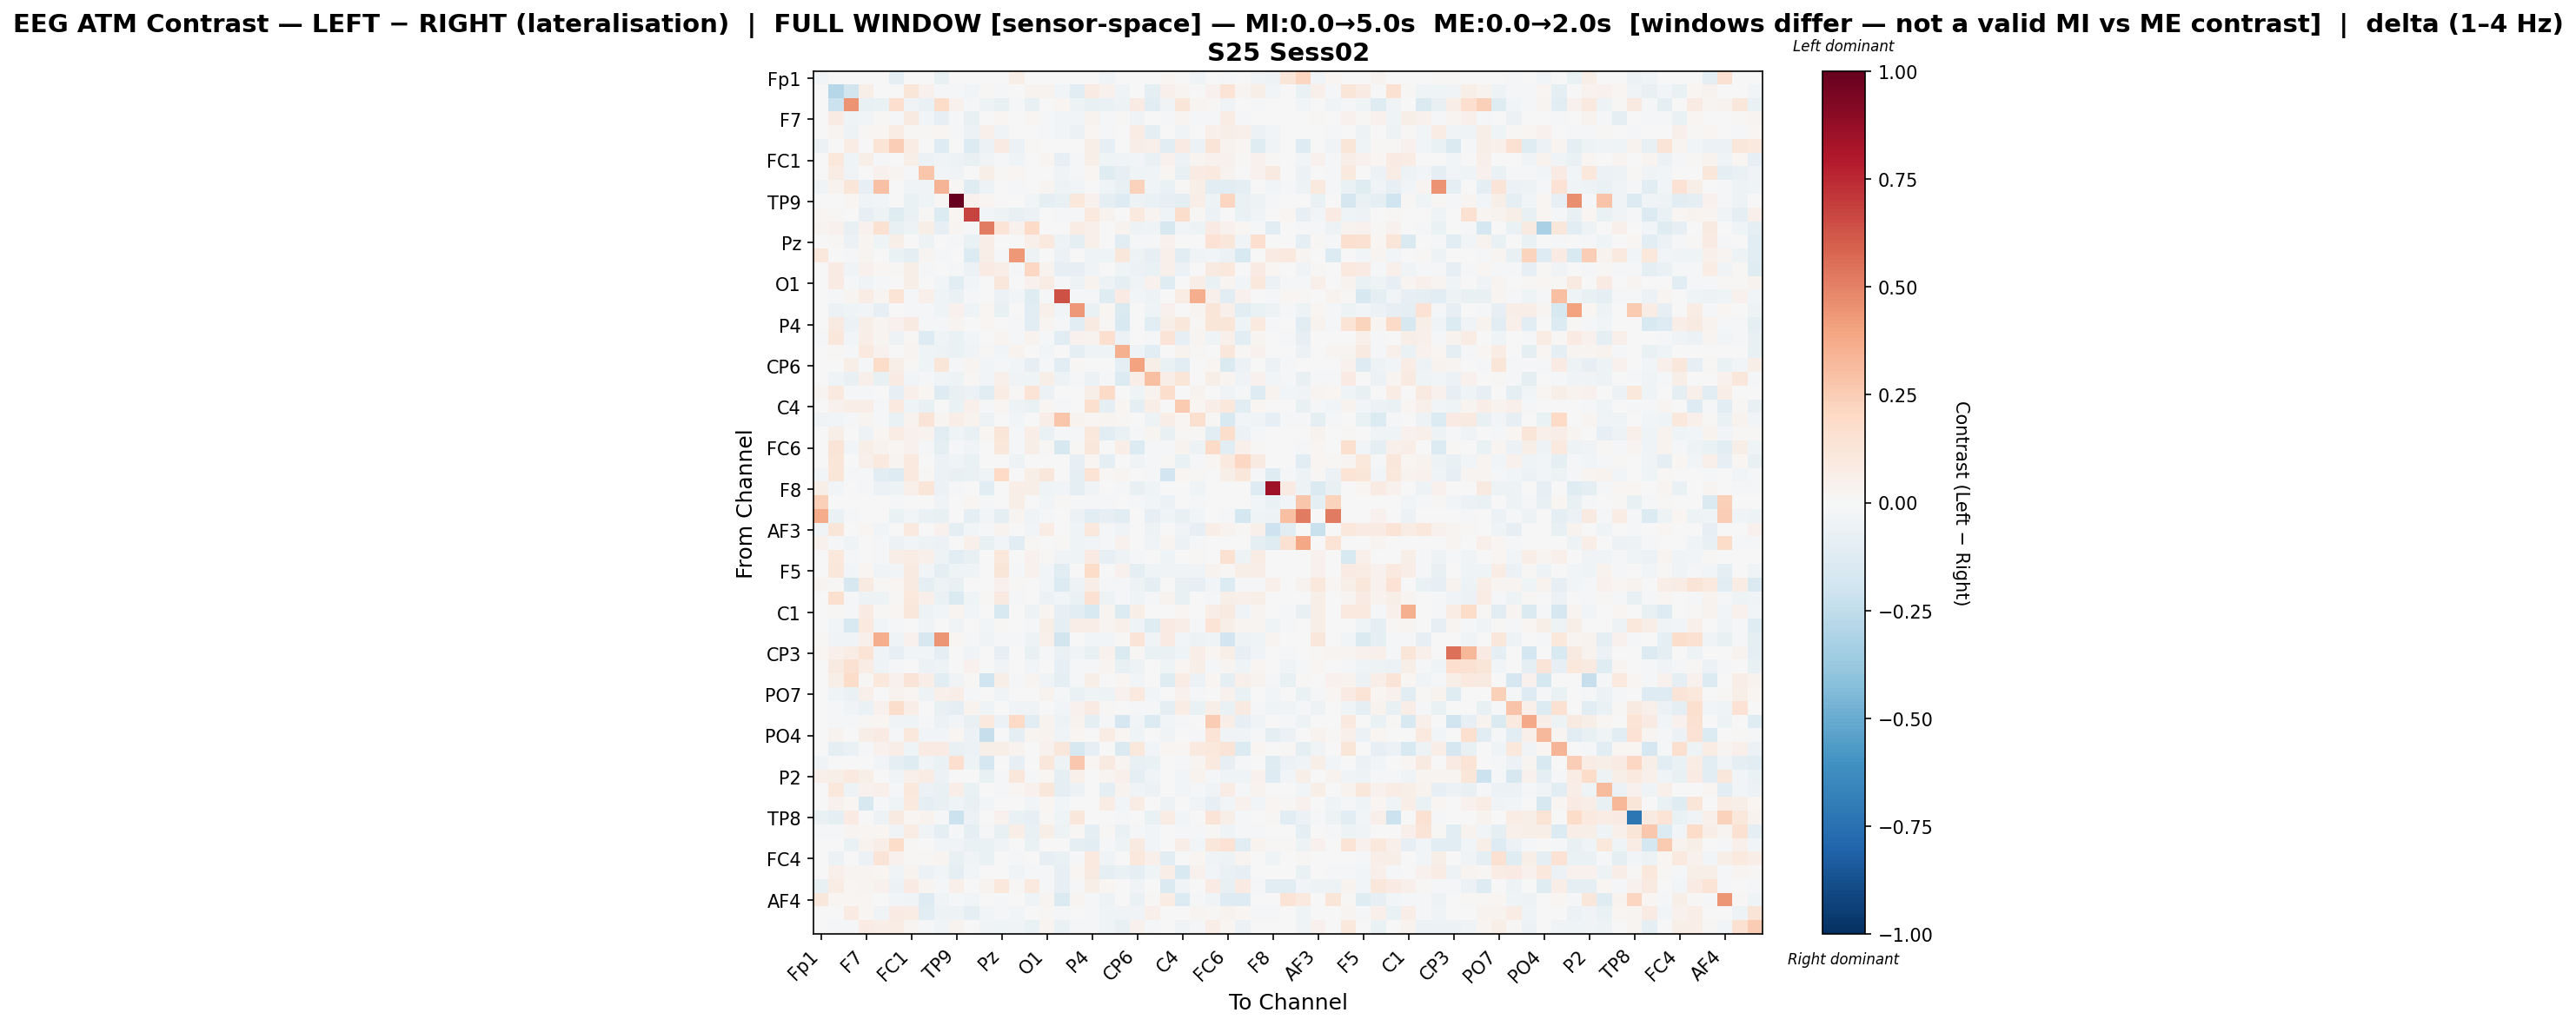

The file beside this chart, header and first rows:
, Fp1, Fz, F3, F7, FT9, FC5, FC1, C3, T7, TP9, CP5, CP1, Pz, P3, P7, O1, Oz, O2, P4, P8, TP10, CP6, CP2
Fp1, -0.02497, 0.0, 0.0, 0.0, -0.004967, -0.09199, 0.0, 0.007002, -0.07311, 0.0, 0.002168, -0.006069, 0.0, 0.05678, 0.0, 0.0, 0.0, 0.0, 0.0, -0.03801, 0.0, 0.006464, 0.0
Fz, 0.0, -0.2878, -0.1798, 0.05803, 0.0002126, 0.0, 0.1228, 0.04075, -0.01647, -0.0215, -0.02781, 0.01024, -0.02101, 0.0, 0.03839, 0.03308, -0.02555, -0.1107, 0.08369, 0.04053, -0.0468, 0.0, -0.09046
F3, 0.0, -0.2187, 0.4502, -0.07199, -0.06653, 0.1658, -0.03694, -0.06932, 0.1863, 0.04459, -0.01031, -0.05061, -0.07538, -0.008378, -0.07207, -0.004319, 0.0169, -0.05361, -0.07119, -0.06307, -0.04948, 0.08498, -0.1106
F7, 0.0, 0.0845, -0.04315, -0.02998, 0.008548, -0.02216, 0.08701, -0.02451, -0.08111, -0.01708, -0.07722, 0.004794, 0.02035, 0.004, 0.02086, -0.01325, -0.02499, -0.02856, 0.03709, -0.01022, 0.01311, -0.03155, 0.002196
FT9, -0.001824, 0.02705, -0.04825, 0.01331, 0.02038, 0.0743, 0.01257, 0.01045, 0.02129, -0.01816, -0.06108, 0.04743, -0.03536, -0.001052, 0.002388, -0.01854, -0.02633, -0.05798, 0.0228, -0.01108, 0.003922, 0.07116, -0.09301
FC5, -0.05512, 0.0, 0.07184, 0.001963, 0.1351, 0.2461, 0.07787, 0.003356, -0.126, 0.0, -0.1389, -0.06105, 0.08249, -0.0574, 0.009508, -0.005097, 0.003405, 0.0, 0.05806, -0.07918, -0.00658, 0.06874, 0.04853
FC1, 0.0, 0.1074, -0.04409, 0.06001, -0.009925, -0.004294, 0.06138, -0.05583, -0.03828, -0.048, -0.07512, -0.03882, -0.01155, -0.03959, 0.006941, 0.02398, -0.08192, -0.01293, 0.05934, -0.04161, -0.03244, -0.02692, -0.06947
C3, 0.003503, 0.07544, -0.03292, 0.002064, 0.03978, 0.03121, -0.01785, 0.2771, -0.03098, -0.03216, -0.006327, 0.05671, 0.009636, 0.0166, 0.006665, 0.0, -0.03838, -0.01552, 0.01596, -0.1202, -0.08102, -0.04242, -0.03156
T7, -0.03266, 0.03506, 0.1195, -0.08479, 0.2901, -0.004385, -0.03138, -0.03324, 0.3361, 0.01476, -0.1216, -0.05092, -0.000878, -0.008425, 0.0, 0.02772, -0.04945, -0.02389, -0.006359, -0.04115, -0.07218, 0.2279, -0.03155
TP9, 0.0, 0.006078, 0.01913, -0.03343, -0.02507, 0.0, -0.06579, -0.04369, 0.009007, 1.0, 0.04586, 0.01601, 0.0007837, 0.0, -0.02381, -0.08723, -0.07389, 0.1068, 0.04558, -0.08881, -0.1286, -0.04951, -0.06647
CP5, 0.02086, 0.01397, 0.006578, -0.0791, -0.0528, -0.1205, -0.07017, 0.01052, -0.1351, 0.01808, 0.6794, -0.02514, -0.0528, -0.07449, -0.05945, 0.005577, -0.02025, -0.0127, 0.09667, 0.03892, -0.003252, 0.09388, 0.03026
CP1, 0.02827, 0.04249, -0.0757, 0.04681, 0.1507, -0.0707, -0.05182, 0.05848, -0.07969, 0.03085, -0.02048, 0.5189, 0.1402, 0.04298, 0.1902, -0.002629, 0.0, 0.07323, 0.05313, 0.003649, 0.03616, -0.0504, -0.04663
Pz, 0.0, 0.01354, -0.05835, 0.02967, -0.04059, 0.06118, 0.002625, -0.04853, -0.001189, -0.009101, -0.06486, 0.06879, -0.00469, -0.007134, 0.0499, 0.09934, -0.05203, -0.08802, 0.04794, 0.001716, -0.1026, -0.0192, -0.02236
P3, 0.1067, 0.0, -0.01469, 0.02618, 0.003555, -0.065, -0.09133, 0.0236, -0.02082, 0.0, -0.1399, 0.06184, -0.0148, 0.4371, -0.05, 0.0, -0.05596, 0.0, -0.0422, -0.04177, 0.1102, -0.05063, -0.08194
P7, 0.0, 0.07944, -0.03638, 0.04219, 0.02179, 0.01294, 0.05582, -0.01489, 0.0, -0.0153, -0.06006, 0.07843, 0.069, -0.01896, 0.2088, 0.03689, -0.0841, -0.08284, -0.03734, -0.0009803, -0.04437, -0.05926, -0.06385
O1, 0.0, 0.08001, -0.008093, -0.03273, -0.02248, -0.004888, 0.05923, 0.0, -0.0251, -0.1128, -0.02747, -0.002281, 0.1157, 0.0, 0.04288, 0.07622, -0.0176, -0.04798, 0.03242, -0.04719, -0.08854, -0.03142, 0.04181
Oz, 0.0, -0.01798, 0.02959, 0.07042, 0.031, 0.1402, -0.009493, 0.05328, -0.04627, -0.06479, -0.01855, 0.0, -0.05835, -0.02996, -0.1244, -0.01391, 0.6345, -0.01964, -0.01286, -0.1247, 0.08437, -0.02457, -0.05223
O2, 0.0, -0.0615, -0.04062, -0.02793, -0.07974, 0.0, -0.01544, -0.01895, -0.04374, 0.04203, -0.04267, 0.01753, -0.07496, 0.0, -0.1147, 0.04768, -0.02371, 0.4299, -0.06469, 0.02062, -0.143, 0.005029, -0.04198
P4, 0.0, 0.08882, -0.05501, 0.05545, 0.02917, 0.03937, 0.08805, -0.01853, -0.01519, 0.02568, -0.001205, 0.02045, 0.002495, -0.01993, -0.1051, 0.02821, -0.01419, -0.1071, 0.08876, 0.00959, -0.1547, -0.004292, -0.1124
P8, -0.01825, 0.1145, -0.03097, 0.06953, 0.03051, -0.05124, 0.01397, -0.1308, -0.04291, -0.06705, -0.02813, 0.002161, 0.026, -0.01902, 0.03216, -0.01315, -0.1089, 0.04472, 0.03706, 0.1663, -0.05744, -0.001127, -0.01595
TP10, 0.0, 0.0119, -0.02018, 0.09437, 0.04658, 0.0009022, 0.02829, -0.03918, -0.05115, -0.0657, -0.03405, 0.01537, -0.0283, 0.03438, -0.000274, -0.031, -0.002361, -0.09036, -0.04157, -0.04267, 0.3552, -0.0465, -0.1034
CP6, 0.005662, 0.0, 0.06066, -0.01788, 0.1798, 0.0573, 0.01212, -0.04429, 0.1176, -0.01949, 0.02449, -0.03054, -0.02068, -0.02733, -0.08121, -0.0134, -0.1036, 0.01029, -0.004342, -0.001419, -0.0884, 0.4012, 0.05824
CP2, 0.0, -0.04224, -0.07142, 0.04767, -0.07134, 0.08357, -0.02395, -0.01069, -0.03174, -0.04709, 0.009978, -0.02522, 0.05111, -0.03272, -0.04381, 0.05775, -0.04722, -0.0173, -0.05657, -0.01394, -0.1404, 0.06865, 0.2986
Cz, 0.03094, 0.09431, -0.02316, -0.02115, -0.004768, -0.08211, 0.0543, 0.01894, -0.1305, -0.07416, -0.05867, -0.1022, 0.07069, 0.01358, 0.1361, -0.0566, 0.0, 0.001602, 0.05645, 0.188, -0.001617, -0.04562, 0.03814
C4, 0.0, 0.04122, 0.06808, 0.06953, -0.01362, 0.09774, -0.04113, -0.07239, -0.003465, -0.06843, 0.04923, -0.01315, 0.02062, -0.05116, -0.06752, 0.01613, -0.02242, 0.005219, 0.1609, -0.09609, 0.01995, -0.08744, 0.06972
T8, -0.03493, -0.02953, -0.01798, 0.03112, -0.01153, -0.06541, 0.03716, 0.1308, 0.02491, 0.06602, 0.03688, -0.04767, 0.003993, -0.02458, -0.003363, 0.06785, 0.2792, 0.03539, 0.01718, 0.02714, 0.008918, 0.0, -0.05098
FT10, 0.0, 0.05757, 0.0005391, -0.05, 0.01585, 0.0776, 0.04375, 0.03852, -0.1116, -0.04608, -0.07789, 0.01927, 0.1205, -0.01171, 0.06261, -0.06708, -0.01271, -0.02223, 0.106, -0.1089, -0.06945, -0.01406, 0.02487
FC6, -0.006805, 0.1326, -0.02496, 0.06056, 0.03671, 0.02316, 0.04497, -0.02153, -0.09519, -0.01211, -0.03868, 0.005362, 0.1101, -0.02065, 0.06022, 0.01268, -0.1588, 0.01339, 0.1102, -0.005003, 0.06996, -0.1343, -0.009282
FC2, 0.0, 0.1224, 0.001641, 0.04809, 0.09552, 0.02549, 0.09892, 0.004838, -0.05744, -0.0465, -0.06798, -0.003773, 0.0001198, -0.05003, 0.004965, 0.0003207, -0.001701, -0.07977, 0.01729, -0.09539, 0.005974, -0.03766, -0.02155
F4, -0.02713, 0.1197, -0.01374, -0.008684, -0.105, -0.1289, 0.09689, 0.01466, -0.0593, -0.07608, -0.06568, -0.04364, 0.1986, 0.0, 0.05757, 0.1166, 0.0, -0.09418, 0.1398, 0.01043, 0.02733, 0.0, -0.007911
F8, 0.05701, -0.02986, -0.001365, -0.01092, -0.06194, -0.05034, 0.05376, 0.1179, -0.05853, -0.01587, 0.0007587, -0.103, 0.0, 0.06723, 0.05497, -0.04188, -0.02594, -0.09366, -0.03174, 0.0, -0.008532, -0.07751, -0.04569
Fp2, 0.2364, 0.0, 0.0, 0.0, 0.0, -0.007894, 0.0, 0.0, -0.03638, 0.0, 0.01771, -0.0206, 0.0, 0.06226, 0.0, -0.0291, 0.01285, -0.01989, -0.01868, -0.01985, 0.0, -0.01654, -0.02941
AF7, 0.3709, -0.06768, -0.01842, -0.002453, -0.0009812, -0.06799, -0.02355, -0.06731, -0.07133, 0.0, -0.0938, -0.02666, -0.09433, 0.03073, -0.0373, -0.0224, 0.002968, -0.05705, -0.1167, -0.07822, -0.1031, 0.0, -0.08004
AF3, -0.03328, 0.1192, -0.002803, 0.01823, -0.02818, 0.0, 0.09617, 0.0, 0.04101, -0.09892, -0.02877, -0.02259, 0.03162, 0.0, -0.02451, 0.07363, -0.007089, -0.04624, 0.1028, -0.02227, -0.0328, -0.00771, -0.05123
AFz, 0.04229, -0.02208, -0.04526, -0.0001749, -0.02188, -0.05481, -0.02824, -0.05257, -0.05503, -0.001606, 0.05217, -0.07642, -0.02569, -0.1147, 0.01001, 0.0, 0.01505, -0.04476, -0.02529, -0.008986, 0.04007, 0.0, -0.03851
F1, 0.0, 0.1072, -0.01449, 0.007502, -0.01559, 0.07029, 0.07181, 0.05315, -0.04966, -0.1059, -0.07184, 0.007736, 0.1077, 0.0, 0.0422, 0.009953, -0.03606, -0.04503, 0.0858, -0.07985, -0.05396, -0.01206, -0.005162
F5, 0.0, 0.1106, -0.02805, 0.01576, -0.03888, -0.03008, 0.09038, -0.02864, -0.09315, -0.03951, -0.04254, 0.005489, 0.1215, -0.009058, 0.04387, -0.03099, -0.1153, -0.007462, 0.1853, -0.001811, 0.04442, -0.09272, -0.04173
FT7, 0.0306, 0.009161, -0.1582, 0.0927, 0.0148, 0.02061, 0.08873, -0.08883, -0.04754, -0.07777, 0.003924, 0.006976, 0.04379, 0.01233, -0.001367, -0.02782, -0.1348, -0.04918, 0.06998, -0.01836, -0.01032, -0.05063, -0.08944
FC3, 0.0, 0.1577, -0.01434, -0.05165, -0.0545, 0.01026, 0.1062, 0.05044, -0.0677, -0.1414, -0.03993, 0.0086, 0.08691, -0.01154, 0.00474, -0.05499, -0.02536, -0.06365, 0.1546, -0.05044, -0.01873, -0.04282, -0.01148
C1, 0.0, 0.009058, -0.01956, 0.08433, 0.01376, 0.0161, 0.1156, -0.05075, -0.03049, 0.03026, -0.02789, 0.0, -0.1497, -0.002165, -0.05046, 0.02417, -0.08028, -0.1034, -0.1512, 0.02884, -0.1369, 0.05863, -0.006533
C5, -0.003042, -0.02801, -0.1515, 0.09911, -0.03017, -0.01686, 0.00252, -0.03737, -0.002239, -0.0361, 0.0, -0.02625, 0.009543, 0.002301, -0.01952, 0.05763, -0.09773, 0.06422, 0.0696, 0.03076, 0.04804, -0.03938, -0.1213
TP7, 0.01207, -0.03472, -0.03209, 0.04689, 0.3656, -0.04301, 0.03952, -0.1637, 0.4447, 0.0157, -0.0185, -0.03813, -0.008591, -0.01963, -0.05042, 0.04832, -0.1865, -0.005821, -0.02972, -0.02397, 0.01371, 0.1314, -0.03596
CP3, 0.01579, 0.04903, 0.07295, 0.1365, -0.03296, -0.08359, -0.02912, -0.03042, -0.08628, 0.000562, -0.0384, 0.0, -0.08505, 0.0, -0.07271, -0.01112, -0.06411, -0.03314, -0.07239, 0.04465, -0.1427, 0.01325, -0.06287
P1, 0.0, 0.09287, 0.1546, 0.07529, -0.03938, -0.0195, -0.005606, -0.05663, -0.05394, 0.00462, 0.046, -0.006797, -0.03357, -0.0008239, -0.02819, -0.007706, -0.08436, -0.02332, -0.02311, 0.02792, -0.07174, -0.04778, 0.005329
P5, 0.006901, 0.06089, 0.1839, 0.01286, 0.104, 0.04381, 0.1284, 0.06605, -0.1084, -0.0378, 0.01281, -0.1987, 0.05609, -0.01186, 0.03071, -0.03399, -0.1, -0.008904, 0.05542, -0.004641, 0.02253, -0.03006, 0.0
PO7, -0.001368, -0.04012, -0.06627, 0.05271, -0.0007618, 0.03276, 0.02288, -0.05403, 0.05087, 0.06349, -0.02242, -1.2112564888164032e-05, -0.0336, 0.007549, -0.0001915, 0.03563, -0.01286, -0.06322, -0.0412, -0.05157, 0.04486, 0.09759, -0.0309
PO3, -0.001948, -0.02146, -0.0336, -0.06331, 0.04405, 0.1779, 0.06638, 0.004561, -0.07169, -0.09628, 0.03479, -0.03927, 0.006624, -0.037, -0.03458, -0.004982, -0.02412, 0.04006, 0.0812, 0.01141, 0.0, -0.008219, -0.01854
POz, 0.001327, -0.01394, -0.01434, 0.01355, 0.02189, -0.03458, -0.04504, -0.01683, -0.05543, -0.02497, -0.0764, 0.1002, -0.05506, 0.2006, -0.1027, 0.03735, -0.04928, 0.03179, -0.08635, -0.01747, -0.1718, -0.02597, -0.1365
PO4, -0.007597, 0.0369, 0.007304, 0.05856, 0.08095, -0.02005, 0.1074, -0.02545, -0.03063, 0.0206, -0.05642, -0.234, 0.002718, -0.0889, 0.02433, 0.03375, -0.03483, 0.01913, -0.001647, 0.07376, 0.02212, -0.04022, -0.00107
PO8, 0.005099, -0.08687, -0.06534, -0.009887, 0.04584, 0.06938, -0.04087, 0.08139, 0.08211, -0.07223, -0.05623, 0.06014, 0.06081, 0.03225, -0.0007507, 0.04403, 0.1124, -0.1618, -0.08355, 0.003765, -0.1453, 0.1044, -0.03077
P6, -0.03642, 0.00184, 0.004336, 0.005238, -0.02466, -0.09427, -0.118, -0.0359, -0.06691, 0.1704, -0.04903, -0.1653, -0.0004349, -0.08328, 0.0, 0.1159, -0.05202, 0.2733, 0.0163, 0.08628, 0.03099, -0.07091, -0.06757
P2, 0.04774, 0.05484, 0.0991, 0.06175, -0.005944, -0.03724, 0.05017, 0.07644, -0.06019, -0.002781, -0.000344, -0.07176, -0.0151, 0.1132, -0.01528, 0.02243, -0.09371, 0.04982, -0.004689, 0.02568, 0.0488, -0.0867, -0.03375
CPz, 0.0, 0.1047, -0.04924, 0.04213, 0.05327, -0.02057, 0.1038, -0.0599, -0.0706, 0.06966, -0.06394, 0.0, -0.01912, 0.01744, 0.04134, 0.1167, -0.09208, -0.06103, 0.002175, -0.1003, 0.03548, -0.03732, -0.05627
CP4, -0.006873, 0.04222, 0.02022, -0.1566, -0.01332, -0.04637, 0.09483, -0.09955, -0.07606, -0.04115, -0.07626, -0.02849, -0.0009079, 0.002508, -0.02589, 0.0163, -0.02483, 0.007345, 0.0, 0.07153, -0.02525, 0.07282, -0.001774
TP8, -0.06883, -0.09517, 0.07892, 0.006429, -0.05057, 0.09038, 0.01615, 0.03547, -0.02079, -0.2175, -0.05881, 0.0, 0.04638, -0.06535, -0.08213, 0.009607, -0.04456, 0.1165, -0.002334, 0.002349, -0.01497, 0.0, -0.07007
C6, -0.01962, -0.01924, 0.02709, 0.02318, 0.01608, -0.03475, 0.07724, -0.03404, -0.08966, -0.01532, -0.09488, -0.01886, -0.07754, 0.065, -0.07781, 0.06043, -0.05293, 0.008918, -0.09455, 0.01284, -0.06259, -0.0163, -0.02653
C2, 0.004893, 0.0007164, -0.06258, 0.03742, 0.06294, 0.1808, 0.01367, 0.00148, -0.02513, -0.03699, -0.06304, -0.06602, -0.03438, -0.002173, -0.06777, 0.0, -0.003245, -0.1005, -0.1035, -0.009724, -0.04742, 0.09158, -0.02508
FC4, 0.004851, -0.05835, -0.003305, -0.06106, 0.126, 0.04614, 0.00859, 0.01209, 0.02674, -0.07122, -0.03903, -0.06701, -0.001406, -0.01958, -0.002138, -0.08072, -0.06353, -0.008121, 0.09593, -0.03866, -0.007401, 0.1033, 0.04722
FT8, 0.002186, 0.04814, 0.02766, 0.02438, 0.01923, -0.03457, 0.0386, -0.06143, -0.02751, -0.09142, -0.02907, 0.0, -0.007569, -0.03396, -0.02304, -0.01081, -0.08043, 0.0223, 0.08921, -0.09158, -0.06336, -0.1012, -0.04671
F6, -0.07118, 0.07597, 0.01592, 0.02668, 0.04321, -0.05682, 0.08144, 0.0297, -0.01583, 0.05436, 0.003682, 0.03171, 0.1074, 0.01422, 0.09711, -0.01447, -0.08042, -0.01419, 0.06033, 0.02333, 0.0, -0.034, -0.002254
... 3 more rows
